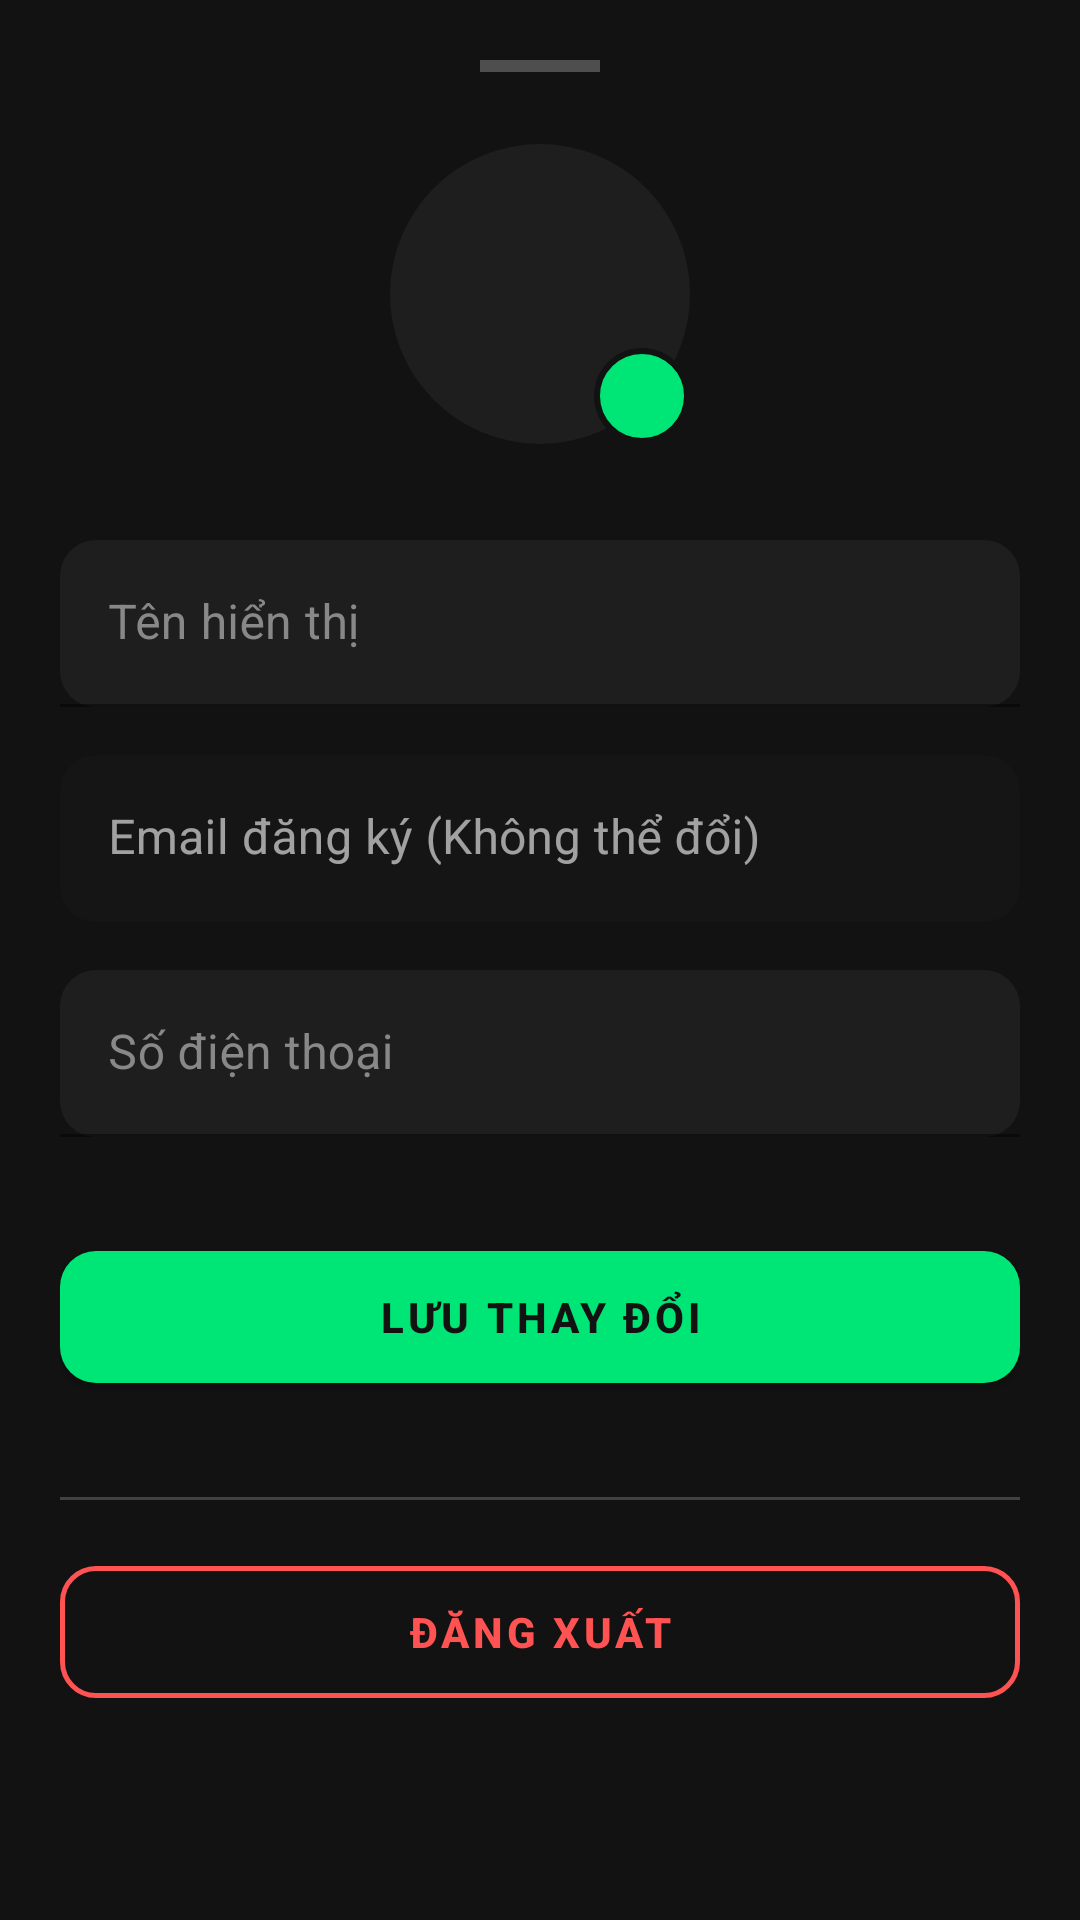

Write the Android layout XML for this screen, with the resource values it uses.
<!-- AndroidManifest.xml: application theme Theme.CryptoPulse -->
<!-- res/layout/bottom_sheet_profile.xml -->
<?xml version="1.0" encoding="utf-8"?>
<androidx.core.widget.NestedScrollView
    xmlns:android="http://schemas.android.com/apk/res/android"
    xmlns:app="http://schemas.android.com/apk/res-auto"
    android:layout_width="match_parent"
    android:layout_height="match_parent"
    android:background="#121212"
    android:padding="20dp">

    <LinearLayout
        android:layout_width="match_parent"
        android:layout_height="wrap_content"
        android:orientation="vertical"
        android:gravity="center_horizontal">

        <View
            android:layout_width="40dp"
            android:layout_height="4dp"
            android:layout_marginBottom="24dp"
            android:background="#40FFFFFF" />

        <FrameLayout
            android:layout_width="wrap_content"
            android:layout_height="wrap_content"
            android:layout_marginBottom="32dp">

            <ImageView
                android:id="@+id/iv_avatar"
                android:layout_width="100dp"
                android:layout_height="100dp"
                android:background="@drawable/circle_bg"
                android:padding="20dp"
                android:src="@drawable/ic_user"
                app:tint="#00E676" />

            <ImageView
                android:layout_width="32dp"
                android:layout_height="32dp"
                android:layout_gravity="bottom|end"
                android:background="@drawable/circle_bg_green"
                android:padding="6dp"
                android:src="@drawable/ic_camera"
                app:tint="#FFFFFF" />
        </FrameLayout>

        <com.google.android.material.textfield.TextInputLayout
            android:layout_width="match_parent"
            android:layout_height="wrap_content"
            android:layout_marginBottom="16dp"
            android:textColorHint="#888888"
            app:boxBackgroundColor="#1E1E1E"
            app:boxCornerRadiusTopStart="12dp"
            app:boxCornerRadiusTopEnd="12dp"
            app:boxCornerRadiusBottomStart="12dp"
            app:boxCornerRadiusBottomEnd="12dp"
            app:boxStrokeColor="#00E676"
            app:hintTextColor="#00E676">

            <com.google.android.material.textfield.TextInputEditText
                android:id="@+id/et_profile_name"
                android:layout_width="match_parent"
                android:layout_height="wrap_content"
                android:hint="Tên hiển thị"
                android:textColor="#FFFFFF"
                android:inputType="textPersonName" />
        </com.google.android.material.textfield.TextInputLayout>

        <com.google.android.material.textfield.TextInputLayout
            android:layout_width="match_parent"
            android:layout_height="wrap_content"
            android:layout_marginBottom="16dp"
            app:boxBackgroundColor="#151515"
            app:boxCornerRadiusTopStart="12dp"
            app:boxCornerRadiusTopEnd="12dp"
            app:boxCornerRadiusBottomStart="12dp"
            app:boxCornerRadiusBottomEnd="12dp"
            app:boxStrokeWidth="0dp">

            <com.google.android.material.textfield.TextInputEditText
                android:id="@+id/et_profile_email"
                android:layout_width="match_parent"
                android:layout_height="wrap_content"
                android:hint="Email đăng ký (Không thể đổi)"
                android:textColor="#888888"
                android:enabled="false" />
        </com.google.android.material.textfield.TextInputLayout>

        <com.google.android.material.textfield.TextInputLayout
            android:layout_width="match_parent"
            android:layout_height="wrap_content"
            android:layout_marginBottom="32dp"
            android:textColorHint="#888888"
            app:boxBackgroundColor="#1E1E1E"
            app:boxCornerRadiusTopStart="12dp"
            app:boxCornerRadiusTopEnd="12dp"
            app:boxCornerRadiusBottomStart="12dp"
            app:boxCornerRadiusBottomEnd="12dp"
            app:boxStrokeColor="#00E676"
            app:hintTextColor="#00E676">

            <com.google.android.material.textfield.TextInputEditText
                android:id="@+id/et_profile_phone"
                android:layout_width="match_parent"
                android:layout_height="wrap_content"
                android:hint="Số điện thoại"
                android:textColor="#FFFFFF"
                android:inputType="phone" />
        </com.google.android.material.textfield.TextInputLayout>

        <com.google.android.material.button.MaterialButton
            android:id="@+id/btn_save_profile"
            android:layout_width="match_parent"
            android:layout_height="56dp"
            android:layout_marginBottom="32dp"
            android:text="LƯU THAY ĐỔI"
            android:textColor="#121212"
            android:textStyle="bold"
            app:backgroundTint="#00E676"
            app:cornerRadius="12dp" />

        <View
            android:layout_width="match_parent"
            android:layout_height="1dp"
            android:background="#33FFFFFF"
            android:layout_marginBottom="16dp"/>

        
        <com.google.android.material.button.MaterialButton
            android:id="@+id/btn_admin_post_news"
            android:layout_width="match_parent"
            android:layout_height="55dp"
            android:layout_marginBottom="12dp"
            android:text="ĐĂNG TIN TỨC (ADMIN)"
            android:textColor="#121212"
            android:textStyle="bold"
            android:visibility="gone"
            app:backgroundTint="#39FF6E"
            app:cornerRadius="12dp"/>

        
        <com.google.android.material.button.MaterialButton
            android:id="@+id/btn_admin_user"
            android:layout_width="match_parent"
            android:layout_height="55dp"
            android:layout_marginBottom="12dp"
            android:text="QUẢN LÝ NGƯỜI DÙNG (ADMIN)"
            android:textColor="#121212"
            android:textStyle="bold"
            android:visibility="gone"
            app:backgroundTint="#00E676"
            app:cornerRadius="12dp"/>

        
        <com.google.android.material.button.MaterialButton
            android:id="@+id/btn_admin_dashboard"
            android:layout_width="match_parent"
            android:layout_height="55dp"
            android:layout_marginBottom="12dp"
            android:text="THỐNG KÊ DASHBOARD (ADMIN)"
            android:textColor="#121212"
            android:textStyle="bold"
            android:visibility="gone"
            app:backgroundTint="#00E676"
            app:cornerRadius="12dp"/>

        <com.google.android.material.button.MaterialButton
            android:id="@+id/btn_logout"
            style="@style/Widget.MaterialComponents.Button.OutlinedButton"
            android:layout_width="match_parent"
            android:layout_height="56dp"
            android:text="ĐĂNG XUẤT"
            android:textColor="#FF5252"
            android:textStyle="bold"
            app:strokeColor="#FF5252"
            app:strokeWidth="1.5dp"
            app:cornerRadius="12dp" />

    </LinearLayout>
</androidx.core.widget.NestedScrollView>
<!-- resources referenced by this layout -->
<resources>
  <!-- drawable circle_bg (drawable) -->
  <?xml version="1.0" encoding="utf-8"?>
  <shape xmlns:android="http://schemas.android.com/apk/res/android" android:shape="oval">
      <solid android:color="#1E1E1E"/>
  </shape>
  <!-- drawable circle_bg_green (drawable) -->
  <?xml version="1.0" encoding="utf-8"?>
  <shape xmlns:android="http://schemas.android.com/apk/res/android" android:shape="oval">
      <solid android:color="#00E676"/>
      <stroke android:width="2dp" android:color="#121212"/>
  </shape>
  <style name="Theme.CryptoPulse" parent="Theme.MaterialComponents.DayNight.NoActionBar">
          <item name="colorPrimary">@color/accent_green</item>
          <item name="colorPrimaryVariant">@color/accent_green_dark</item>
          <item name="colorOnPrimary">@color/bg_primary</item>
          <item name="colorSecondary">@color/accent_green</item>
          <item name="android:colorBackground">@color/bg_primary</item>
          <item name="colorSurface">@color/bg_secondary</item>
          <item name="colorOnSurface">@color/text_primary</item>
          <item name="android:windowBackground">@color/bg_primary</item>
          <item name="android:statusBarColor">@color/bg_primary</item>
          <item name="android:navigationBarColor">@color/bg_secondary</item>
          <item name="android:windowLightStatusBar" tools:targetApi="23">false</item>
          <item name="android:textColor">@color/text_primary</item>
      </style>
  <color name="accent_green">#39FF6E</color>
  <color name="accent_green_dark">#25CC50</color>
  <color name="bg_primary">#0A0A0A</color>
  <color name="bg_secondary">#111111</color>
  <color name="text_primary">#FFFFFF</color>
</resources>
